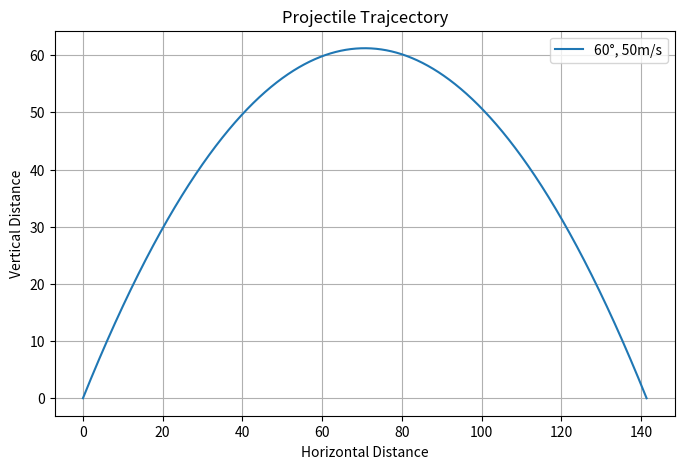
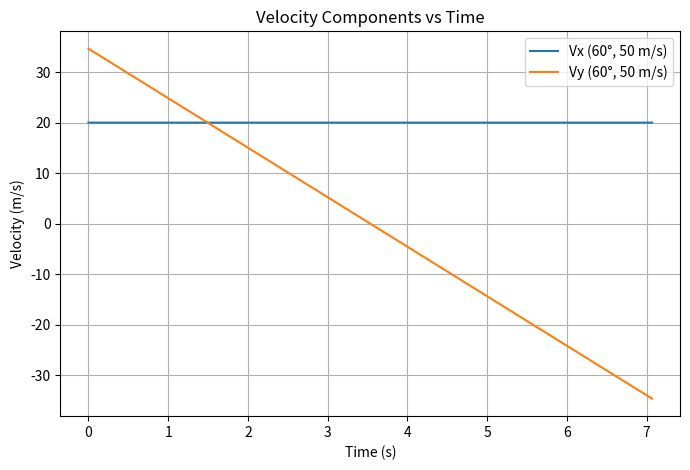

Write Python code to recreate these figures, in order.
import numpy as np
import matplotlib.pyplot as plt

#parameters
u = 40 # Initial Velocty 
theta_deg = 60 # Angle of Lauching 
g = 9.8


theta = np.radians(theta_deg)

T = (2*u* np.sin(theta))/g # Time of flight

t = np.linspace(0, T, 2000) # time

x = (u* np.cos(theta)) *t # Horizontal Position
y = (u* np.sin(theta) *t) -(0.5* g*  t**2) # Vertial Position 

Vx = u * np.cos(theta) * np.ones_like(t)  # Horizontal Velocity 
Vy = (u * np.sin(theta) ) - (g * t) # Vertical Velocity

H = (u**2 * np.sin(theta)**2)/(2 * g) # Maximum Height

R = (u**2 * np.sin(2*theta))/g # Range 

print(f"Initial Velocity = {u} m/s")
print(f"Angle of Lauching  = {theta_deg} degree")
print(f"Time of flight = {T:.2f} seconds")
print(f"Maximum Height = {H:.2f} meters")
print(f"Range = {R:.2f} meters")

angle = 60
velocity = 50
plt.figure(figsize=(8,5))

plt.plot(x, y, label=f"{angle}°, {velocity}m/s")

plt.xlabel("Horizontal Distance")
plt.ylabel("Vertical Distance")

plt.title("Projectile Trajcectory")
plt.legend()
plt.grid(True)

plt.show()

print(t.shape)
print(Vx.shape)
print(Vy.shape)

angle = 60 
velocity = 50

plt.figure(figsize=(8,5))
plt.plot(t, Vx, label=f'Vx ({angle}°, {velocity} m/s)')
plt.plot(t, Vy, label=f'Vy ({angle}°, {velocity} m/s)')
plt.xlabel("Time (s)")
plt.ylabel("Velocity (m/s)")
plt.title("Velocity Components vs Time")
plt.legend()
plt.grid(True)
plt.show()
